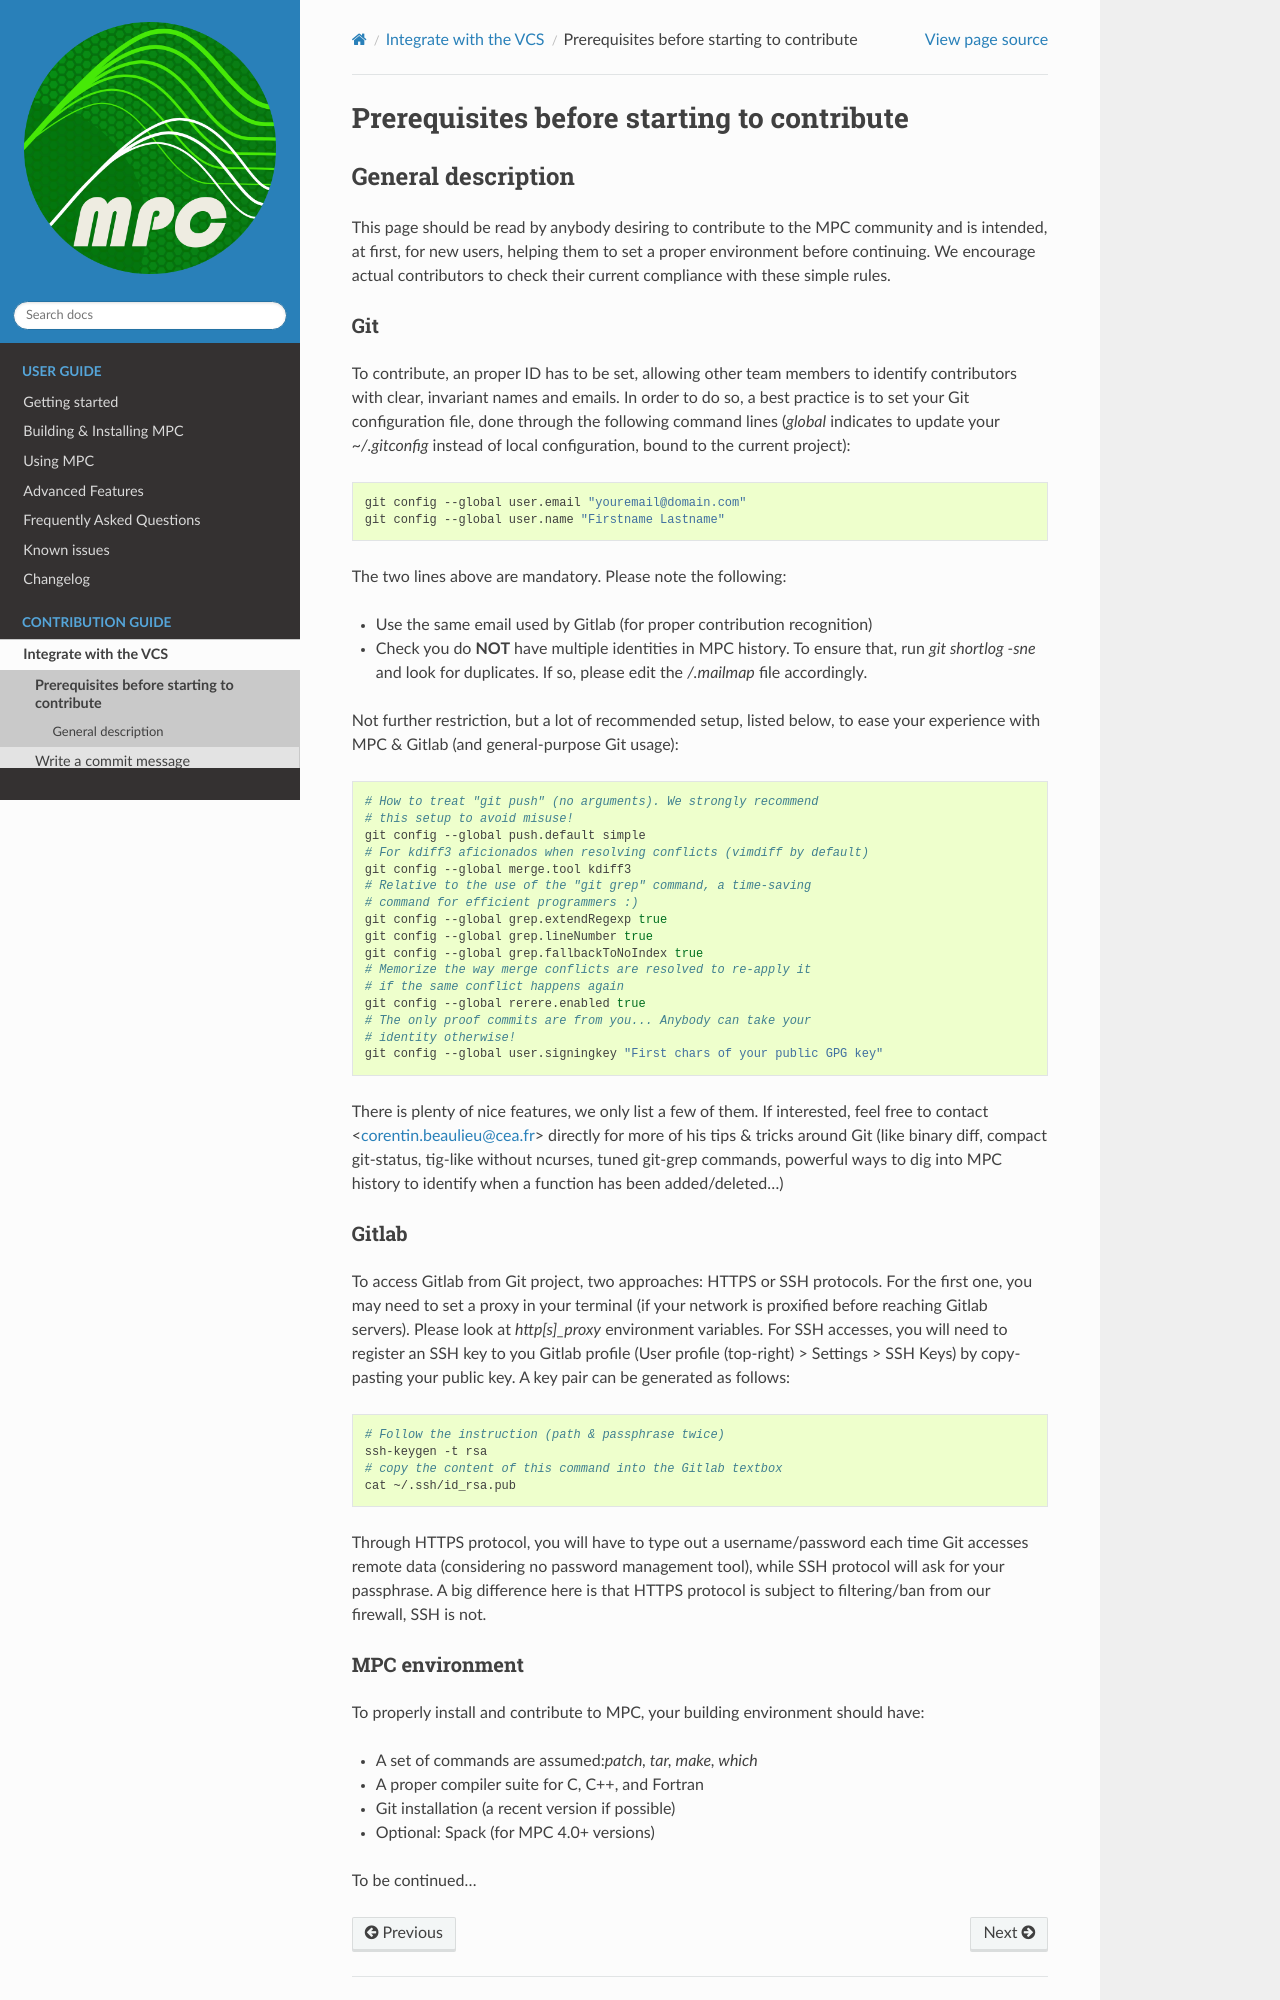

repository: cea-hpc/mpc · page: contribute/contribute_setup.html · generator: sphinx

===========================================
Prerequisites before starting to contribute
===========================================

General description
===================

This page should be read by anybody desiring to contribute to the MPC community and is intended, at first, for new users, helping them to set a proper environment before continuing. We encourage actual contributors to check their current compliance with these simple rules.

Git
---

To contribute, an proper ID has to be set, allowing other team members to identify contributors with clear, invariant names and emails. In order to do so, a best practice is to set your Git configuration file, done through the following command lines (`global` indicates to update your `~/.gitconfig` instead of local configuration, bound to the current project):

.. code-block:: bash

	git config --global user.email "youremail@domain.com"
	git config --global user.name "Firstname Lastname"


The two lines above are mandatory. Please note the following:

* Use the same email used by Gitlab (for proper contribution recognition)

* Check you do **NOT** have multiple identities in MPC history. To ensure that, run `git shortlog -sne` and look for duplicates. If so, please edit the `/.mailmap` file accordingly.

Not further restriction, but a lot of recommended setup, listed below, to ease your experience with MPC & Gitlab (and general-purpose Git usage):


.. code-block:: sh

	# How to treat "git push" (no arguments). We strongly recommend
	# this setup to avoid misuse!
	git config --global push.default simple
	# For kdiff3 aficionados when resolving conflicts (vimdiff by default)
	git config --global merge.tool kdiff3
	# Relative to the use of the "git grep" command, a time-saving
	# command for efficient programmers :)
	git config --global grep.extendRegexp true
	git config --global grep.lineNumber true
	git config --global grep.fallbackToNoIndex true
	# Memorize the way merge conflicts are resolved to re-apply it
	# if the same conflict happens again
	git config --global rerere.enabled true
	# The only proof commits are from you... Anybody can take your
	# identity otherwise!
	git config --global user.signingkey "First chars of your public GPG key"

There is plenty of nice features, we only list a few of them. If interested, feel free to contact <corentin.beaulieu@cea.fr> directly for more of his tips  & tricks around Git (like binary diff, compact git-status, tig-like without ncurses, tuned git-grep commands, powerful ways to dig into MPC history to identify when a function has been added/deleted...)

Gitlab
------

To access Gitlab from Git project, two approaches: HTTPS or SSH protocols. For the first one, you may need to set a proxy in your terminal (if your network is proxified before reaching Gitlab servers). Please look at `http[s]_proxy` environment variables. For SSH accesses, you will need to register an SSH key to you Gitlab profile (User profile (top-right) > Settings > SSH Keys) by copy-pasting your public key. A key pair can be generated as follows:

.. code-block:: sh

	# Follow the instruction (path & passphrase twice)
	ssh-keygen -t rsa
	# copy the content of this command into the Gitlab textbox
	cat ~/.ssh/id_rsa.pub

Through HTTPS protocol, you will have to type out a username/password each time Git accesses remote data (considering no password management tool), while SSH protocol will ask for your passphrase. A big difference here is that HTTPS protocol is subject to filtering/ban from our firewall, SSH is not.
